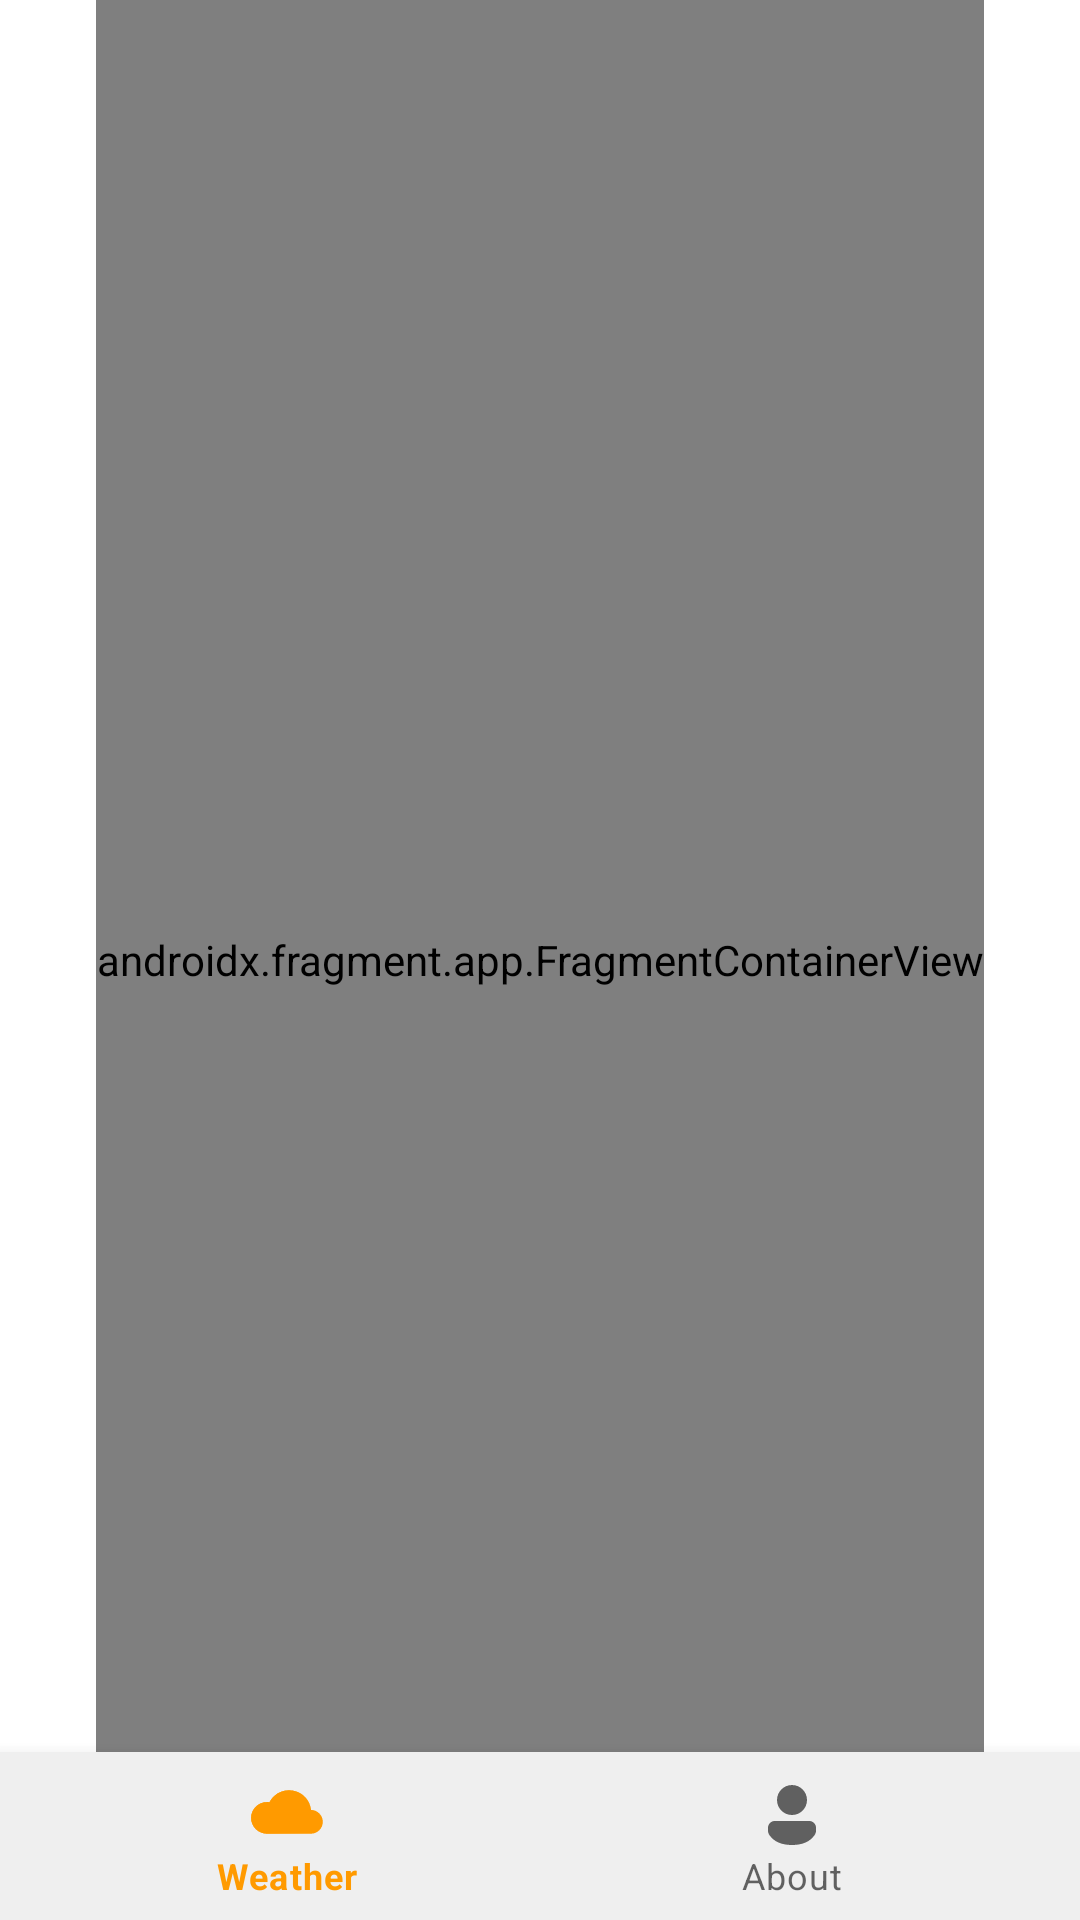

Android layout source for this screen:
<!-- AndroidManifest.xml: application theme Theme.WeatherApplication -->
<!-- res/layout/activity_main.xml -->
<?xml version="1.0" encoding="utf-8"?>
<androidx.constraintlayout.widget.ConstraintLayout xmlns:android="http://schemas.android.com/apk/res/android"
    xmlns:app="http://schemas.android.com/apk/res-auto"
    xmlns:tools="http://schemas.android.com/tools"
    android:layout_width="match_parent"
    android:layout_height="match_parent"
    tools:context=".MainActivity">

    <com.google.android.material.bottomnavigation.BottomNavigationView
        android:id="@+id/bottomNavigationView"
        android:layout_width="match_parent"
        android:layout_height="wrap_content"
        android:background="@color/light_gray_1"
        app:layout_constraintBottom_toBottomOf="parent"
        app:layout_constraintEnd_toEndOf="parent"
        app:layout_constraintStart_toStartOf="parent"
        app:menu="@menu/menu"/>

    <androidx.fragment.app.FragmentContainerView
        android:id="@+id/fragmentContainerView"
        android:name="androidx.navigation.fragment.NavHostFragment"
        android:layout_width="wrap_content"
        android:layout_height="match_parent"
        app:defaultNavHost="true"
        app:layout_constraintBottom_toTopOf="@+id/bottomNavigationView"
        app:layout_constraintEnd_toEndOf="parent"
        app:layout_constraintStart_toStartOf="parent"
        app:navGraph="@navigation/nav_graph" />
</androidx.constraintlayout.widget.ConstraintLayout>
<!-- resources referenced by this layout -->
<resources>
  <color name="light_gray_1">#EFEFEF</color>
  <style name="Theme.WeatherApplication" parent="Theme.MaterialComponents.Light.NoActionBar">
          
          <item name="colorPrimary">@color/light_orange</item>
          <item name="colorPrimaryVariant">@color/orange</item>
          <item name="colorOnPrimary">@color/white</item>
          
          <item name="colorSecondary">@color/light_orange</item>
          <item name="colorSecondaryVariant">@color/orange</item>
          <item name="colorOnSecondary">@color/black</item>
          
          <item name="android:statusBarColor" tools:targetApi="l">?attr/colorPrimaryVariant</item>
          
          <item name="android:windowFullscreen">true</item>
      </style>
  <color name="light_orange">#FFFF9A00</color>
  <color name="orange">#FFFF5A00</color>
  <color name="white">#FFFFFFFF</color>
  <color name="black">#FF000000</color>
</resources>
